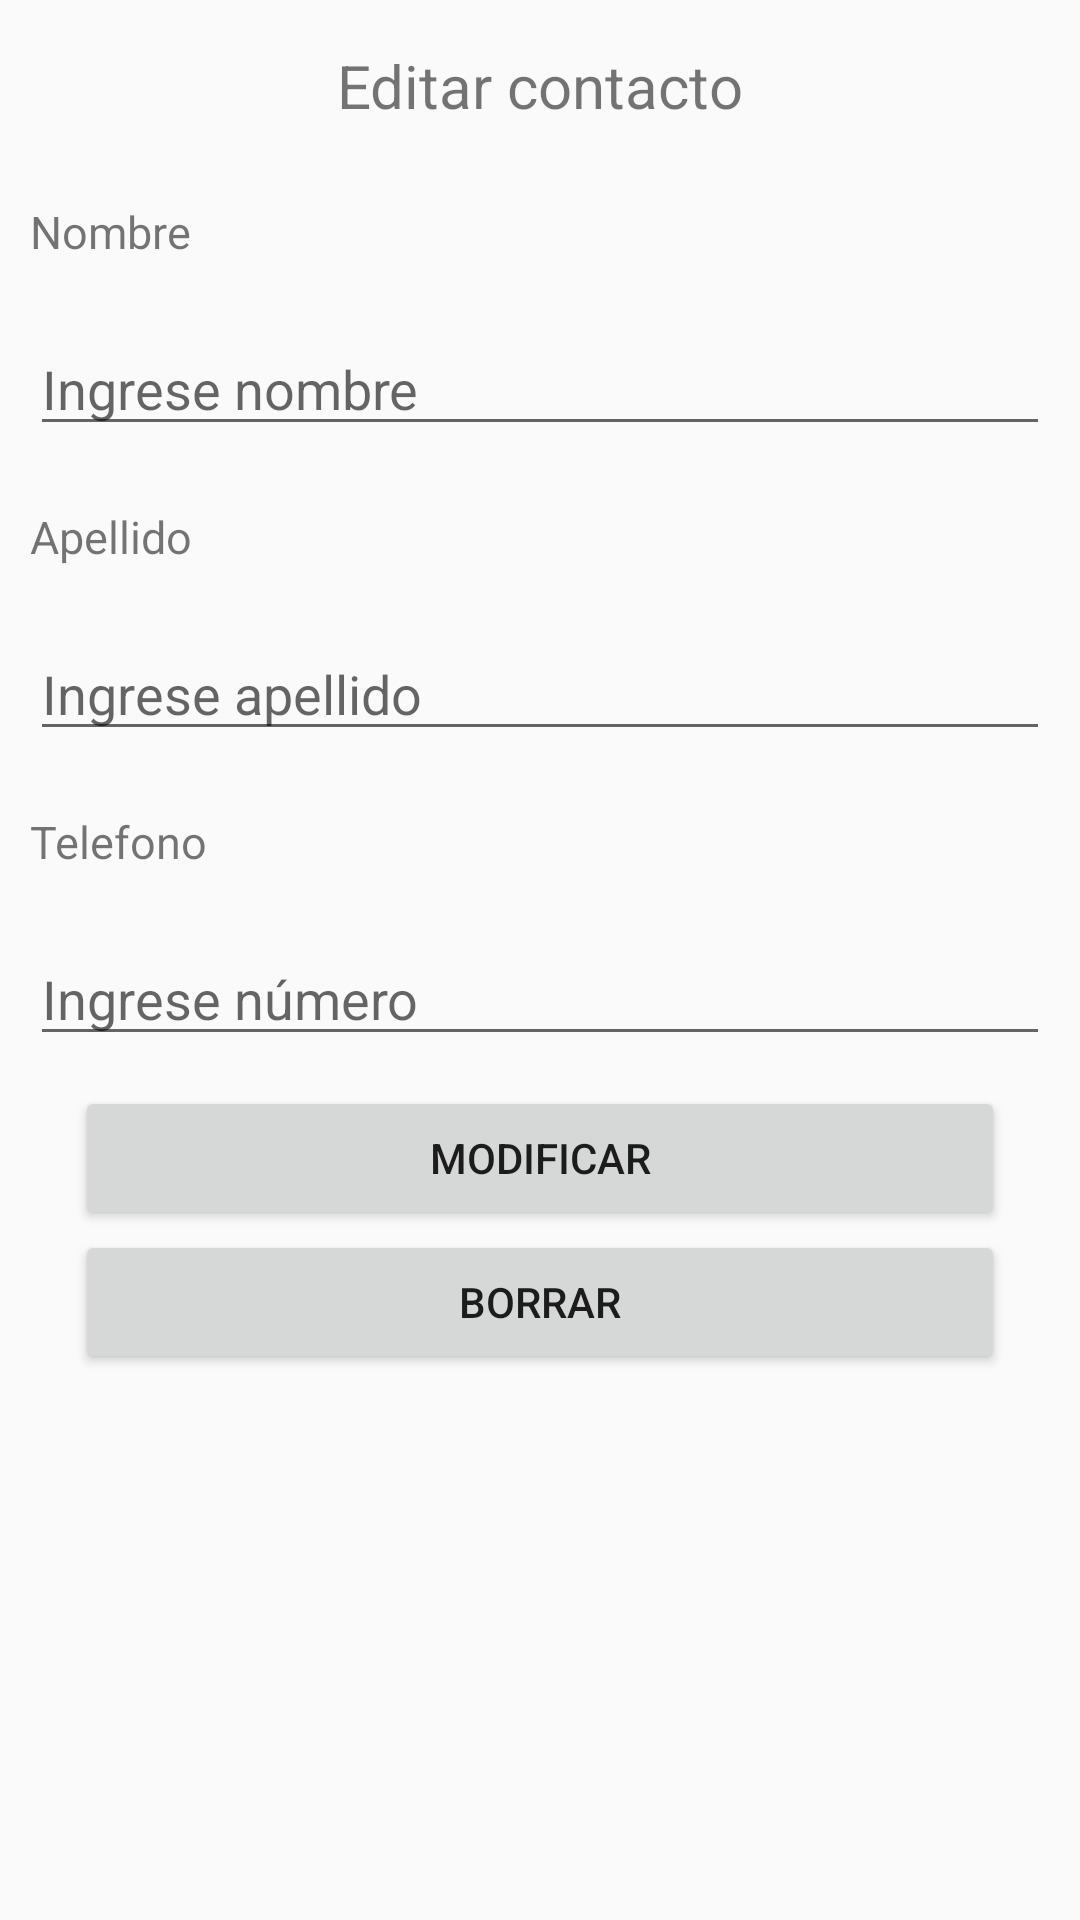

Produce the Android XML layout that renders to this screen, including the resource entries it uses.
<!-- AndroidManifest.xml: application theme AppTheme -->
<!-- res/layout/activity_modificar.xml -->
<LinearLayout android:layout_width="match_parent"
              android:layout_height="match_parent"
              android:orientation="vertical"
              xmlns:android="http://schemas.android.com/apk/res/android">

    <TextView
        android:layout_width="wrap_content"
        android:layout_height="wrap_content"
        android:layout_gravity="center_horizontal"
        android:padding="15dp"
        android:text="Editar contacto"
        android:textSize="20sp"/>

    <TextView
        android:id="@+id/textView5"
        android:layout_width="match_parent"
        android:layout_height="wrap_content"
        android:layout_margin="10dp"
        android:text="Nombre"
        android:textSize="15sp"/>

    <EditText
        android:id="@+id/et_nombre"
        android:layout_width="match_parent"
        android:layout_height="wrap_content"
        android:layout_margin="10dp"
        android:ems="10"
        android:hint="Ingrese nombre"
        android:inputType="textPersonName"/>

    <TextView
        android:layout_width="match_parent"
        android:layout_height="wrap_content"
        android:layout_margin="10dp"
        android:text="Apellido"
        android:textSize="15sp"/>

    <EditText
        android:id="@+id/et_apellido"
        android:layout_width="match_parent"
        android:layout_height="wrap_content"
        android:layout_margin="10dp"
        android:ems="10"
        android:hint="Ingrese apellido"
        android:inputType="textPersonName"/>

    <TextView
        android:layout_width="match_parent"
        android:layout_height="wrap_content"
        android:layout_margin="10dp"
        android:text="Telefono"
        android:textSize="15sp"/>

    <EditText
        android:id="@+id/et_tel"
        android:layout_width="match_parent"
        android:layout_height="wrap_content"
        android:layout_margin="10dp"
        android:hint="Ingrese número"
        android:inputType="number"
        android:lines="1"
        android:maxLength="14" />

    <Button
        android:id="@+id/bt_modificar"
        android:layout_width="match_parent"
        android:layout_height="wrap_content"
        android:onClick="GuardarDatos"
        android:text="modificar"
        android:layout_marginHorizontal="25dp"/>

    <Button
        android:id="@+id/bt_borrar"
        android:layout_width="match_parent"
        android:layout_height="wrap_content"
        android:text="borrar"
        android:layout_marginHorizontal="25dp"/>


</LinearLayout>
<!-- resources referenced by this layout -->
<resources>
  <style name="AppTheme" parent="Theme.AppCompat.Light.DarkActionBar">
          
          <item name="colorPrimary">@color/colorPrimary</item>
          <item name="colorPrimaryDark">@color/colorPrimaryDark</item>
          <item name="colorAccent">@color/colorAccent</item>
      </style>
  <color name="colorPrimary">#044038</color>
  <color name="colorPrimaryDark">#00574B</color>
  <color name="colorAccent">#041A20</color>
</resources>
